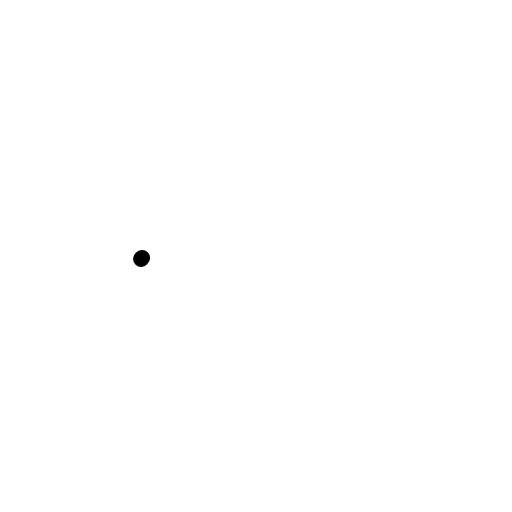
t = 0.00 s
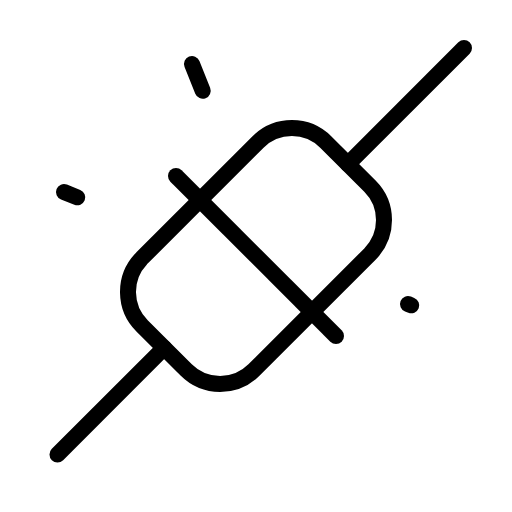
t = 2.10 s
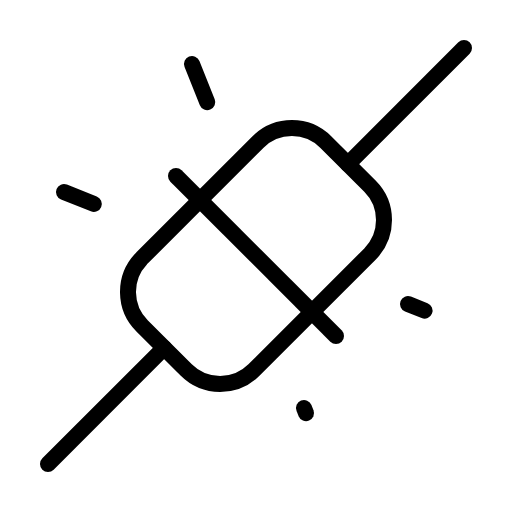
t = 2.48 s
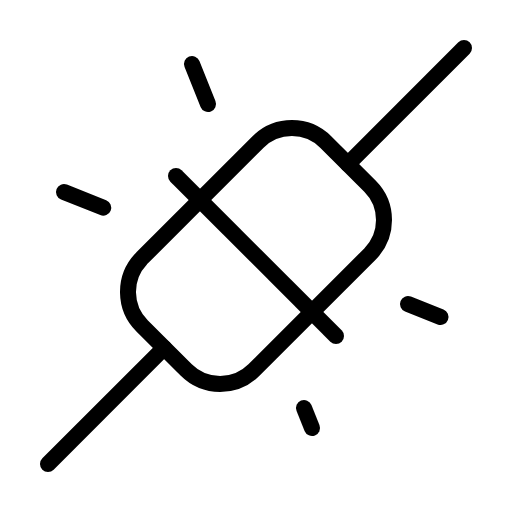
t = 2.85 s
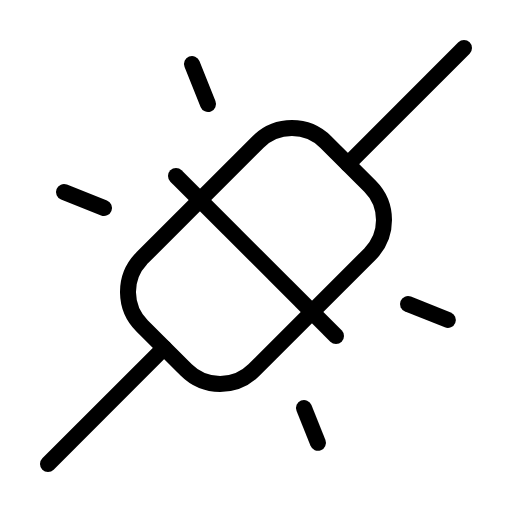
t = 3.23 s
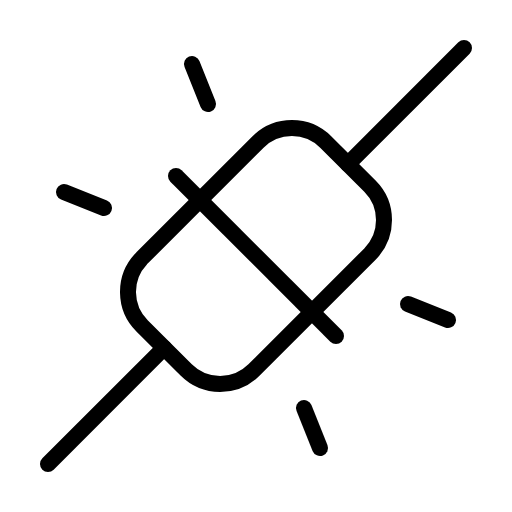
t = 3.60 s

The animated SVG that drew these frames (rendered in a browser with its animation timeline set to each time). Animation: 1 CSS @keyframes rule; one cycle of 3.60 s.

<svg xmlns="http://www.w3.org/2000/svg" viewBox="0 0 256 256">
  <style>
    .draw-line {
      stroke-dasharray: 1;
      stroke-dashoffset: 1;
      animation: phosphor-draw-in 1.5s ease-in-out forwards;
    }
    @keyframes phosphor-draw-in {
      to { stroke-dashoffset: 0; }
    }
  </style><rect width="256" height="256" fill="none"/><rect x="63.03" y="88.4" width="129.94" height="79.2" rx="24" transform="translate(-53.02 128) rotate(-45)" fill="none" stroke="currentColor" stroke-linecap="round" stroke-linejoin="round" stroke-width="8" class="draw-line" pathLength="1" style="animation-delay: 0s"/><line x1="88" y1="88" x2="168" y2="168" fill="none" stroke="currentColor" stroke-linecap="round" stroke-linejoin="round" stroke-width="8" class="draw-line" pathLength="1" style="animation-delay: 0.3s"/><line x1="232" y1="24" x2="173.94" y2="82.06" fill="none" stroke="currentColor" stroke-linecap="round" stroke-linejoin="round" stroke-width="8" class="draw-line" pathLength="1" style="animation-delay: 0.6s"/><line x1="82.06" y1="173.94" x2="24" y2="232" fill="none" stroke="currentColor" stroke-linecap="round" stroke-linejoin="round" stroke-width="8" class="draw-line" pathLength="1" style="animation-delay: 0.9s"/><line x1="96" y1="32" x2="104" y2="52" fill="none" stroke="currentColor" stroke-linecap="round" stroke-linejoin="round" stroke-width="8" class="draw-line" pathLength="1" style="animation-delay: 1.2s"/><line x1="32" y1="96" x2="52" y2="104" fill="none" stroke="currentColor" stroke-linecap="round" stroke-linejoin="round" stroke-width="8" class="draw-line" pathLength="1" style="animation-delay: 1.5s"/><line x1="204" y1="152" x2="224" y2="160" fill="none" stroke="currentColor" stroke-linecap="round" stroke-linejoin="round" stroke-width="8" class="draw-line" pathLength="1" style="animation-delay: 1.8s"/><line x1="152" y1="204" x2="160" y2="224" fill="none" stroke="currentColor" stroke-linecap="round" stroke-linejoin="round" stroke-width="8" class="draw-line" pathLength="1" style="animation-delay: 2.1s"/></svg>
